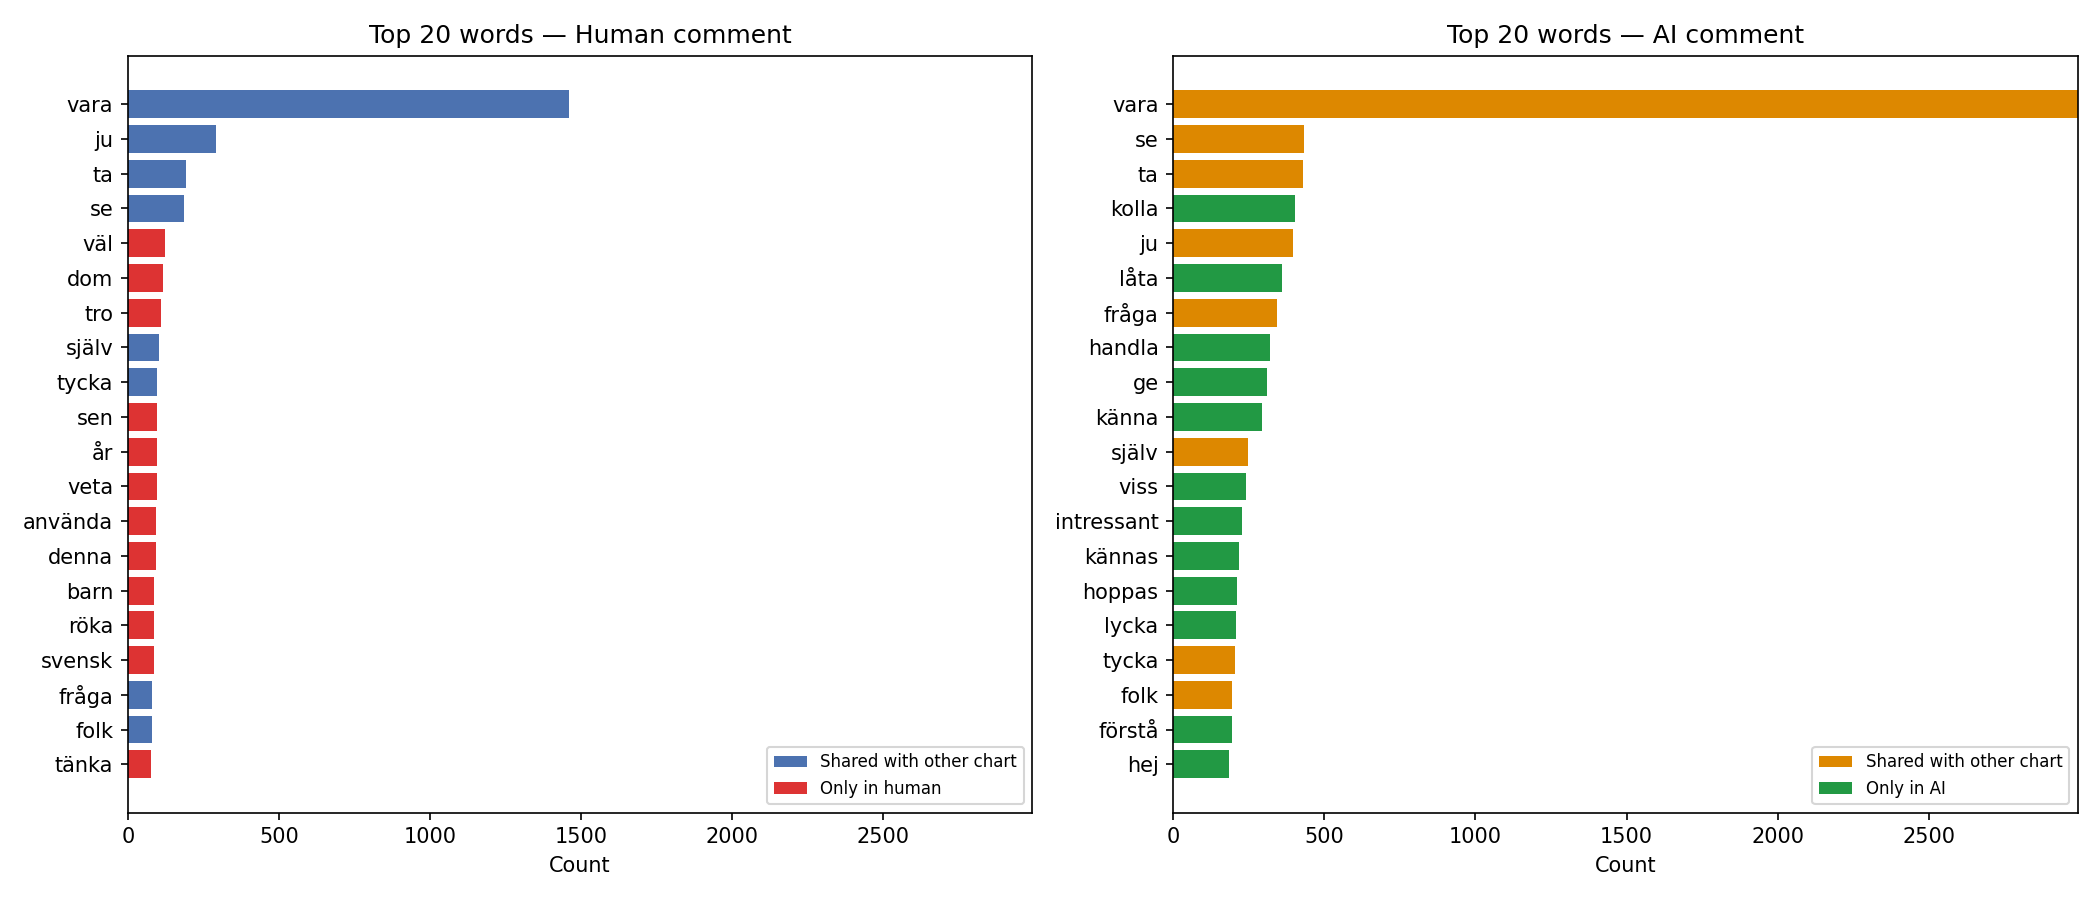

Source data for this figure (header and first rows):
word, human_count, ai_count, diff
vara, 1458, 2992, -1534
ju, 293, 397, -104
ta, 192, 429, -237
se, 185, 434, -249
väl, 122, 0, 122
dom, 116, 0, 116
tro, 111, 0, 111
själv, 102, 246, -144
tycka, 98, 206, -108
sen, 98, 0, 98
år, 97, 0, 97
veta, 96, 0, 96
använda, 94, 0, 94
denna, 93, 0, 93
barn, 88, 0, 88
röka, 88, 0, 88
svensk, 85, 0, 85
fråga, 81, 345, -264
folk, 79, 196, -117
tänka, 78, 0, 78
ge, 0, 311, -311
viss, 0, 240, -240
förstå, 0, 194, -194
kolla, 0, 404, -404
handla, 0, 319, -319
känna, 0, 295, -295
hej, 0, 185, -185
hoppas, 0, 210, -210
intressant, 0, 228, -228
låta, 0, 361, -361
kännas, 0, 217, -217
lycka, 0, 209, -209
